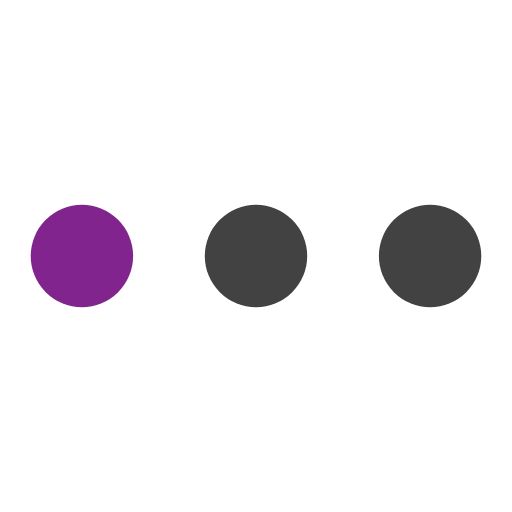
t = 0.00 s
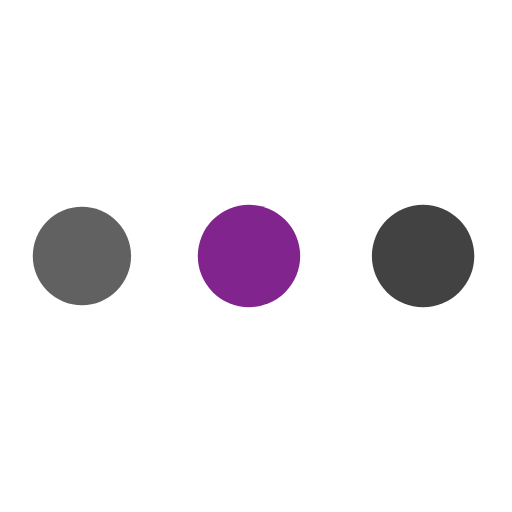
t = 0.69 s
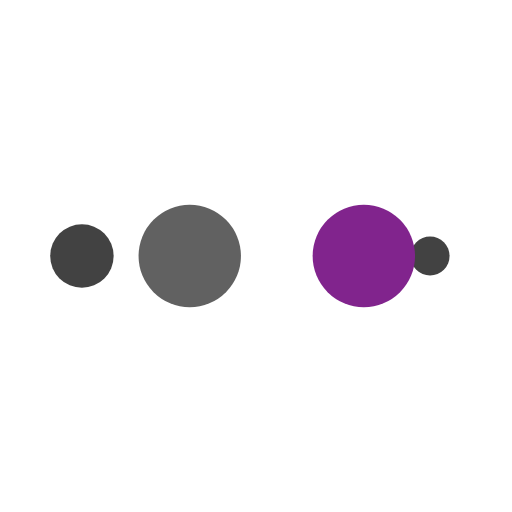
t = 1.16 s
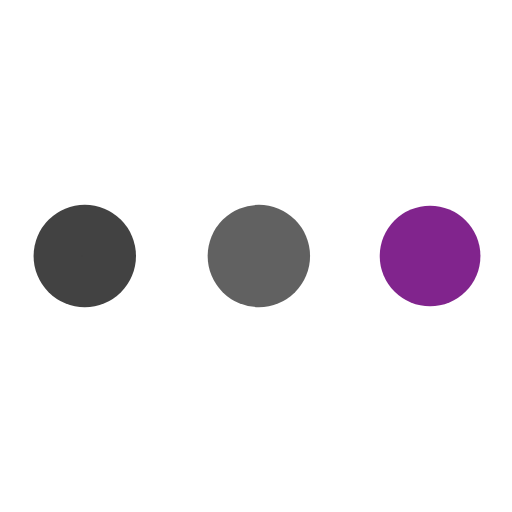
t = 1.85 s
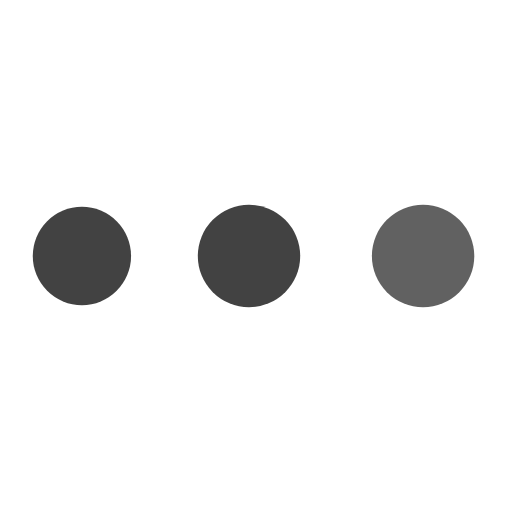
t = 2.55 s
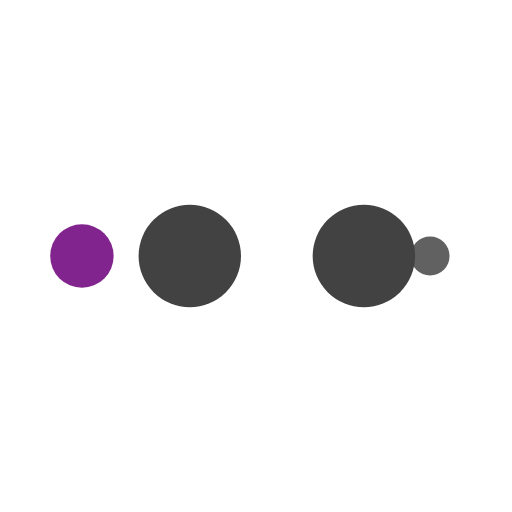
t = 3.01 s

The animated SVG that drew these frames (rendered in a browser with its animation timeline set to each time). Animation: 10 SMIL elements (animate=10); one cycle of 3.70 s, repeats indefinitely.

<?xml version="1.0" encoding="utf-8"?>
<svg xmlns="http://www.w3.org/2000/svg" xmlns:xlink="http://www.w3.org/1999/xlink" style="margin: auto; background: none; display: block; shape-rendering: auto;" width="187px" height="187px" viewBox="0 0 100 100" preserveAspectRatio="xMidYMid">
<circle cx="84" cy="50" r="10" fill="#424242">
    <animate attributeName="r" repeatCount="indefinite" dur="0.9259259259259258s" calcMode="spline" keyTimes="0;1" values="10;0" keySplines="0 0.5 0.5 1" begin="0s"></animate>
    <animate attributeName="fill" repeatCount="indefinite" dur="3.7037037037037033s" calcMode="discrete" keyTimes="0;0.25;0.5;0.75;1" values="#424242;#424242;#81248d;#616161;#424242" begin="0s"></animate>
</circle><circle cx="16" cy="50" r="10" fill="#424242">
  <animate attributeName="r" repeatCount="indefinite" dur="3.7037037037037033s" calcMode="spline" keyTimes="0;0.25;0.5;0.75;1" values="0;0;10;10;10" keySplines="0 0.5 0.5 1;0 0.5 0.5 1;0 0.5 0.5 1;0 0.5 0.5 1" begin="0s"></animate>
  <animate attributeName="cx" repeatCount="indefinite" dur="3.7037037037037033s" calcMode="spline" keyTimes="0;0.25;0.5;0.75;1" values="16;16;16;50;84" keySplines="0 0.5 0.5 1;0 0.5 0.5 1;0 0.5 0.5 1;0 0.5 0.5 1" begin="0s"></animate>
</circle><circle cx="50" cy="50" r="10" fill="#616161">
  <animate attributeName="r" repeatCount="indefinite" dur="3.7037037037037033s" calcMode="spline" keyTimes="0;0.25;0.5;0.75;1" values="0;0;10;10;10" keySplines="0 0.5 0.5 1;0 0.5 0.5 1;0 0.5 0.5 1;0 0.5 0.5 1" begin="-0.9259259259259258s"></animate>
  <animate attributeName="cx" repeatCount="indefinite" dur="3.7037037037037033s" calcMode="spline" keyTimes="0;0.25;0.5;0.75;1" values="16;16;16;50;84" keySplines="0 0.5 0.5 1;0 0.5 0.5 1;0 0.5 0.5 1;0 0.5 0.5 1" begin="-0.9259259259259258s"></animate>
</circle><circle cx="84" cy="50" r="10" fill="#81248d">
  <animate attributeName="r" repeatCount="indefinite" dur="3.7037037037037033s" calcMode="spline" keyTimes="0;0.25;0.5;0.75;1" values="0;0;10;10;10" keySplines="0 0.5 0.5 1;0 0.5 0.5 1;0 0.5 0.5 1;0 0.5 0.5 1" begin="-1.8518518518518516s"></animate>
  <animate attributeName="cx" repeatCount="indefinite" dur="3.7037037037037033s" calcMode="spline" keyTimes="0;0.25;0.5;0.75;1" values="16;16;16;50;84" keySplines="0 0.5 0.5 1;0 0.5 0.5 1;0 0.5 0.5 1;0 0.5 0.5 1" begin="-1.8518518518518516s"></animate>
</circle><circle cx="16" cy="50" r="10" fill="#424242">
  <animate attributeName="r" repeatCount="indefinite" dur="3.7037037037037033s" calcMode="spline" keyTimes="0;0.25;0.5;0.75;1" values="0;0;10;10;10" keySplines="0 0.5 0.5 1;0 0.5 0.5 1;0 0.5 0.5 1;0 0.5 0.5 1" begin="-2.7777777777777777s"></animate>
  <animate attributeName="cx" repeatCount="indefinite" dur="3.7037037037037033s" calcMode="spline" keyTimes="0;0.25;0.5;0.75;1" values="16;16;16;50;84" keySplines="0 0.5 0.5 1;0 0.5 0.5 1;0 0.5 0.5 1;0 0.5 0.5 1" begin="-2.7777777777777777s"></animate>
</circle>
<!-- [ldio] generated by https://loading.io/ --></svg>